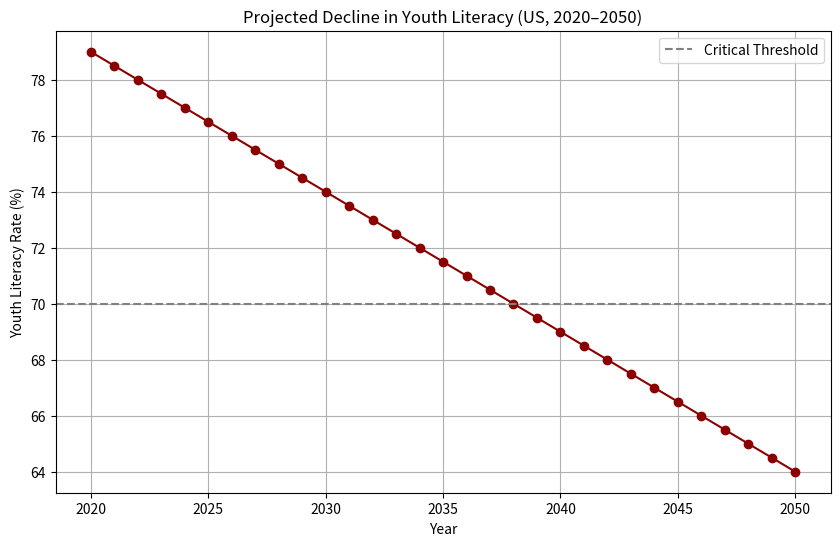

The script that saved this image:
import matplotlib.pyplot as plt

def simulate_youth_literacy_decline(start_literacy_rate, years, decline_rate=0.5):
    """
    Simulates literacy decline among youth over time
    """
    literacy_rates = []
    for year in range(years + 1):
        rate = start_literacy_rate - year * decline_rate
        literacy_rates.append(max(rate, 0))  # Prevent negative values

    return literacy_rates

def plot_youth_literacy_projection(start_year, start_rate, years=30):
    projected = simulate_youth_literacy_decline(start_rate, years)
    years_list = [start_year + i for i in range(len(projected))]

    plt.figure(figsize=(10, 6))
    plt.plot(years_list, projected, marker='o', linestyle='-', color='darkred')
    plt.title("Projected Decline in Youth Literacy (US, 2020–2050)")
    plt.xlabel("Year")
    plt.ylabel("Youth Literacy Rate (%)")
    plt.grid(True)
    plt.axhline(70, color='gray', linestyle='--', label='Critical Threshold')
    plt.legend()
    plt.show()

plot_youth_literacy_projection(start_year=2020, start_rate=79, years=30)
